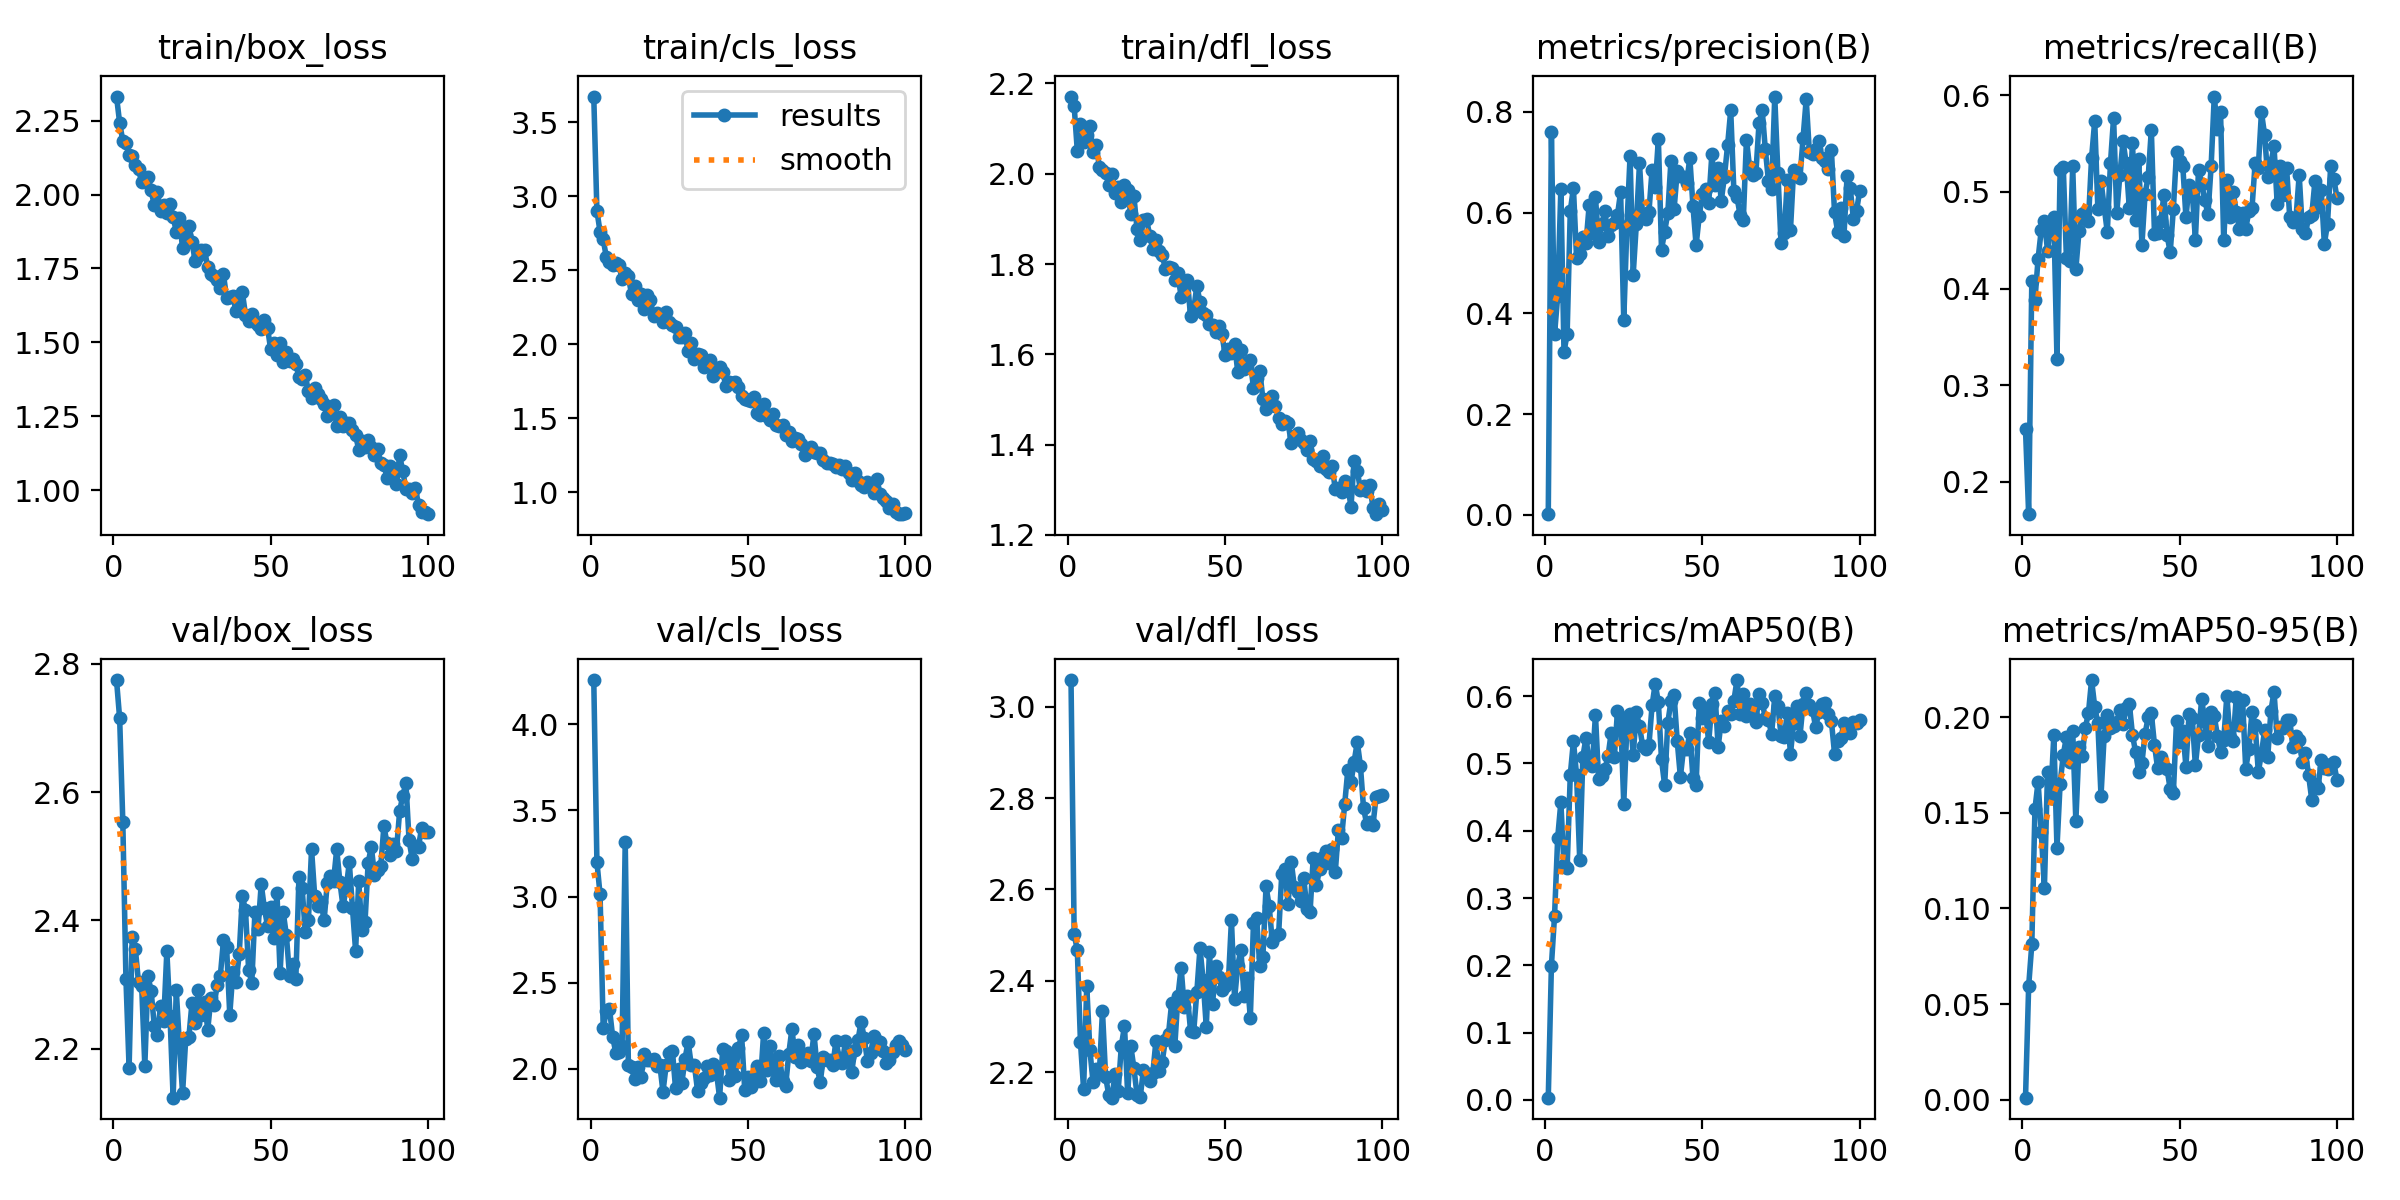

Source data for this figure (header and first rows):
epoch, train/box_loss, train/cls_loss, train/dfl_loss, metrics/precision(B), metrics/recall(B), metrics/mAP50(B), metrics/mAP50-95(B), val/box_loss, val/cls_loss, val/dfl_loss, lr/pg0, lr/pg1, lr/pg2
1, 2.332, 3.673, 2.171, 0.00131, 0.2544, 0.00342, 0.00105, 2.775, 4.258, 3.058, 0.06765, 0.0003268, 0.0003268
2, 2.242, 2.901, 2.15, 0.7608, 0.1667, 0.1998, 0.05942, 2.715, 3.2, 2.503, 0.03464, 0.0006536, 0.0006536
3, 2.181, 2.759, 2.051, 0.3584, 0.4079, 0.2739, 0.08128, 2.554, 3.013, 2.467, 0.001627, 0.0009738, 0.0009738
4, 2.175, 2.707, 2.11, 0.4352, 0.3883, 0.3898, 0.152, 2.308, 2.234, 2.266, 0.0009703, 0.0009703, 0.0009703
5, 2.134, 2.587, 2.07, 0.6466, 0.4309, 0.4421, 0.1663, 2.17, 2.334, 2.163, 0.0009604, 0.0009604, 0.0009604
6, 2.129, 2.552, 2.085, 0.3231, 0.4605, 0.3485, 0.1401, 2.374, 2.349, 2.388, 0.0009505, 0.0009505, 0.0009505
7, 2.101, 2.534, 2.106, 0.3596, 0.47, 0.3451, 0.1108, 2.355, 2.185, 2.248, 0.0009406, 0.0009406, 0.0009406
8, 2.085, 2.551, 2.048, 0.6031, 0.4394, 0.483, 0.1714, 2.303, 2.093, 2.178, 0.0009307, 0.0009307, 0.0009307
9, 2.041, 2.532, 2.063, 0.6493, 0.466, 0.5332, 0.158, 2.297, 2.098, 2.206, 0.0009208, 0.0009208, 0.0009208
10, 2.053, 2.442, 2.016, 0.5091, 0.4737, 0.4828, 0.1906, 2.173, 2.134, 2.197, 0.0009109, 0.0009109, 0.0009109
11, 2.059, 2.483, 2.008, 0.5187, 0.3273, 0.3568, 0.1317, 2.313, 3.319, 2.334, 0.000901, 0.000901, 0.000901
12, 2.014, 2.457, 2.002, 0.5512, 0.523, 0.51, 0.1653, 2.29, 2.023, 2.189, 0.0008911, 0.0008911, 0.0008911
13, 1.964, 2.337, 1.975, 0.5394, 0.5258, 0.5383, 0.1803, 2.236, 2.01, 2.15, 0.0008812, 0.0008812, 0.0008812
14, 2.009, 2.391, 2, 0.6144, 0.432, 0.5006, 0.1898, 2.221, 1.937, 2.144, 0.0008713, 0.0008713, 0.0008713
15, 1.944, 2.301, 1.957, 0.5585, 0.4287, 0.4965, 0.1764, 2.267, 2.008, 2.196, 0.0008614, 0.0008614, 0.0008614
16, 1.964, 2.338, 1.972, 0.6306, 0.5263, 0.5725, 0.193, 2.244, 1.954, 2.159, 0.0008515, 0.0008515, 0.0008515
17, 1.939, 2.238, 1.937, 0.5416, 0.42, 0.4767, 0.1457, 2.352, 2.084, 2.257, 0.0008416, 0.0008416, 0.0008416
18, 1.967, 2.332, 1.974, 0.5777, 0.4592, 0.4818, 0.1846, 2.252, 2.053, 2.301, 0.0008317, 0.0008317, 0.0008317
19, 1.925, 2.301, 1.964, 0.6024, 0.477, 0.4911, 0.1796, 2.124, 2.048, 2.153, 0.0008218, 0.0008218, 0.0008218
20, 1.874, 2.187, 1.91, 0.5537, 0.4792, 0.5106, 0.1943, 2.291, 2.053, 2.256, 0.0008119, 0.0008119, 0.0008119
21, 1.919, 2.211, 1.95, 0.5752, 0.4704, 0.5455, 0.2022, 2.206, 2.017, 2.209, 0.000802, 0.000802, 0.000802
22, 1.817, 2.188, 1.877, 0.5792, 0.5351, 0.5095, 0.2195, 2.131, 2.022, 2.149, 0.0007921, 0.0007921, 0.0007921
23, 1.863, 2.147, 1.854, 0.5955, 0.5735, 0.5773, 0.2055, 2.215, 1.865, 2.145, 0.0007822, 0.0007822, 0.0007822
24, 1.895, 2.22, 1.897, 0.6408, 0.4825, 0.569, 0.1968, 2.218, 2.018, 2.204, 0.0007723, 0.0007723, 0.0007723
25, 1.839, 2.152, 1.9, 0.3862, 0.511, 0.4403, 0.1588, 2.272, 2.092, 2.196, 0.0007624, 0.0007624, 0.0007624
26, 1.775, 2.131, 1.863, 0.5728, 0.4847, 0.5553, 0.1904, 2.24, 2.105, 2.18, 0.0007525, 0.0007525, 0.0007525
27, 1.791, 2.117, 1.833, 0.7117, 0.4583, 0.573, 0.2014, 2.291, 1.885, 2.198, 0.0007426, 0.0007426, 0.0007426
28, 1.811, 2.05, 1.854, 0.4769, 0.5296, 0.5123, 0.1942, 2.252, 1.997, 2.268, 0.0007327, 0.0007327, 0.0007327
29, 1.811, 2.046, 1.829, 0.5775, 0.5767, 0.5759, 0.1953, 2.273, 1.916, 2.201, 0.0007228, 0.0007228, 0.0007228
30, 1.755, 2.072, 1.821, 0.6976, 0.4783, 0.5555, 0.1977, 2.23, 2.057, 2.223, 0.0007129, 0.0007129, 0.0007129
31, 1.732, 1.95, 1.789, 0.5921, 0.5175, 0.5264, 0.2037, 2.278, 2.156, 2.271, 0.000703, 0.000703, 0.000703
32, 1.724, 2.008, 1.793, 0.5883, 0.5526, 0.522, 0.1963, 2.268, 2.02, 2.284, 0.0006931, 0.0006931, 0.0006931
33, 1.71, 1.9, 1.791, 0.6009, 0.5296, 0.527, 0.2046, 2.299, 2.019, 2.352, 0.0006832, 0.0006832, 0.0006832
34, 1.685, 1.935, 1.765, 0.6849, 0.4831, 0.5861, 0.2071, 2.313, 1.872, 2.258, 0.0006733, 0.0006733, 0.0006733
35, 1.73, 1.925, 1.78, 0.6515, 0.5507, 0.6186, 0.1909, 2.369, 1.915, 2.367, 0.0006634, 0.0006634, 0.0006634
36, 1.65, 1.843, 1.726, 0.7458, 0.4706, 0.5908, 0.1816, 2.358, 1.947, 2.429, 0.0006535, 0.0006535, 0.0006535
37, 1.654, 1.874, 1.75, 0.5263, 0.534, 0.5059, 0.1711, 2.253, 2.017, 2.342, 0.0006436, 0.0006436, 0.0006436
38, 1.657, 1.892, 1.764, 0.5624, 0.4449, 0.4676, 0.176, 2.32, 1.965, 2.367, 0.0006337, 0.0006337, 0.0006337
39, 1.605, 1.786, 1.684, 0.5994, 0.4979, 0.5606, 0.1914, 2.303, 2.029, 2.29, 0.0006238, 0.0006238, 0.0006238
40, 1.615, 1.834, 1.699, 0.7034, 0.5156, 0.5924, 0.2, 2.347, 1.98, 2.288, 0.0006139, 0.0006139, 0.0006139
41, 1.669, 1.844, 1.751, 0.6068, 0.5642, 0.6011, 0.2021, 2.438, 1.831, 2.376, 0.000604, 0.000604, 0.000604
42, 1.594, 1.81, 1.716, 0.6829, 0.4561, 0.533, 0.1855, 2.416, 2.116, 2.471, 0.0005941, 0.0005941, 0.0005941
43, 1.571, 1.717, 1.692, 0.6718, 0.4578, 0.48, 0.1733, 2.323, 2.102, 2.401, 0.0005842, 0.0005842, 0.0005842
44, 1.594, 1.742, 1.688, 0.6704, 0.4704, 0.5221, 0.1794, 2.303, 1.935, 2.299, 0.0005743, 0.0005743, 0.0005743
45, 1.569, 1.736, 1.668, 0.6587, 0.4967, 0.5208, 0.1742, 2.413, 2.064, 2.462, 0.0005644, 0.0005644, 0.0005644
46, 1.559, 1.743, 1.665, 0.7089, 0.455, 0.5446, 0.1729, 2.387, 1.956, 2.349, 0.0005545, 0.0005545, 0.0005545
47, 1.546, 1.712, 1.65, 0.6128, 0.4375, 0.4784, 0.1623, 2.457, 2.121, 2.433, 0.0005446, 0.0005446, 0.0005446
48, 1.577, 1.649, 1.663, 0.5352, 0.4825, 0.4687, 0.1604, 2.419, 2.193, 2.409, 0.0005347, 0.0005347, 0.0005347
49, 1.55, 1.626, 1.644, 0.5936, 0.5413, 0.5901, 0.198, 2.392, 1.873, 2.38, 0.0005248, 0.0005248, 0.0005248
50, 1.476, 1.62, 1.598, 0.6375, 0.5318, 0.5668, 0.1868, 2.42, 1.954, 2.389, 0.0005149, 0.0005149, 0.0005149
51, 1.497, 1.616, 1.611, 0.6462, 0.5267, 0.5766, 0.1928, 2.373, 1.891, 2.394, 0.000505, 0.000505, 0.000505
52, 1.458, 1.639, 1.603, 0.6187, 0.4737, 0.5317, 0.1742, 2.443, 1.922, 2.533, 0.0004951, 0.0004951, 0.0004951
53, 1.498, 1.536, 1.622, 0.7154, 0.5072, 0.5886, 0.2017, 2.318, 2.018, 2.36, 0.0004852, 0.0004852, 0.0004852
54, 1.435, 1.521, 1.562, 0.6544, 0.5, 0.6041, 0.1997, 2.413, 1.928, 2.433, 0.0004753, 0.0004753, 0.0004753
55, 1.468, 1.595, 1.611, 0.6887, 0.4507, 0.5243, 0.1748, 2.377, 2.207, 2.468, 0.0004654, 0.0004654, 0.0004654
56, 1.435, 1.516, 1.568, 0.6237, 0.523, 0.5636, 0.1906, 2.314, 1.993, 2.367, 0.0004555, 0.0004555, 0.0004555
57, 1.443, 1.489, 1.572, 0.6716, 0.5085, 0.5552, 0.2096, 2.332, 2.132, 2.405, 0.0004456, 0.0004456, 0.0004456
58, 1.427, 1.526, 1.587, 0.7332, 0.4912, 0.5775, 0.1976, 2.308, 2.01, 2.319, 0.0004357, 0.0004357, 0.0004357
59, 1.382, 1.451, 1.525, 0.8031, 0.4769, 0.5732, 0.1851, 2.468, 1.933, 2.526, 0.0004258, 0.0004258, 0.0004258
60, 1.376, 1.445, 1.548, 0.6434, 0.5263, 0.5933, 0.2029, 2.451, 2.075, 2.537, 0.0004159, 0.0004159, 0.0004159
... 40 more rows
